Photos from the image-classification dataset "Dataset" in the GitHub repository jhonesis/Dataset-satellite-fire. Its 2 classes are: satellite imagery with fire, satellite imagery without fire.

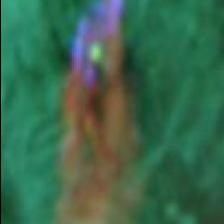
Label: satellite imagery with fire

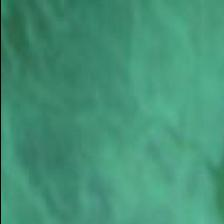
Label: satellite imagery without fire

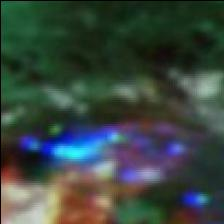
Label: satellite imagery with fire

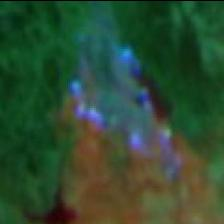
Label: satellite imagery with fire

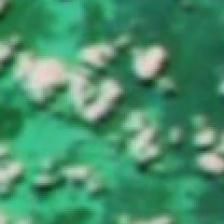
Label: satellite imagery without fire

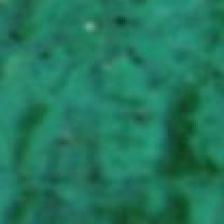
Label: satellite imagery without fire
